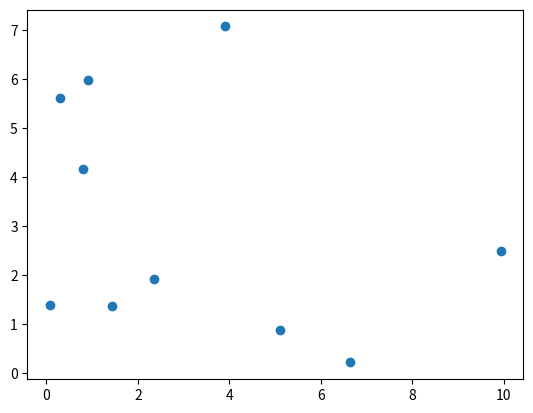

Recreate this plot in Python.
"""plot_test.py

This can be used to determine whether or not
matplotlib has been successfully installed.
"""

try:
    import matplotlib.pyplot as plt
    try:
        import random
        r = lambda: random.random()*10
        xdata = [r() for i in range(10)]
        ydata = [r() for i in range(10)]
        print("data: ", xdata, ydata)
        plt.plot(xdata, ydata, marker='o', linestyle='')
        plt.show()
        print("Your matplotlib installation seems fine.")
    except:
        pass
except:
    print("Could not import matplotlib")
    print("see https://www.w3schools.com/python/matplotlib_getting_started.asp")


    
        
